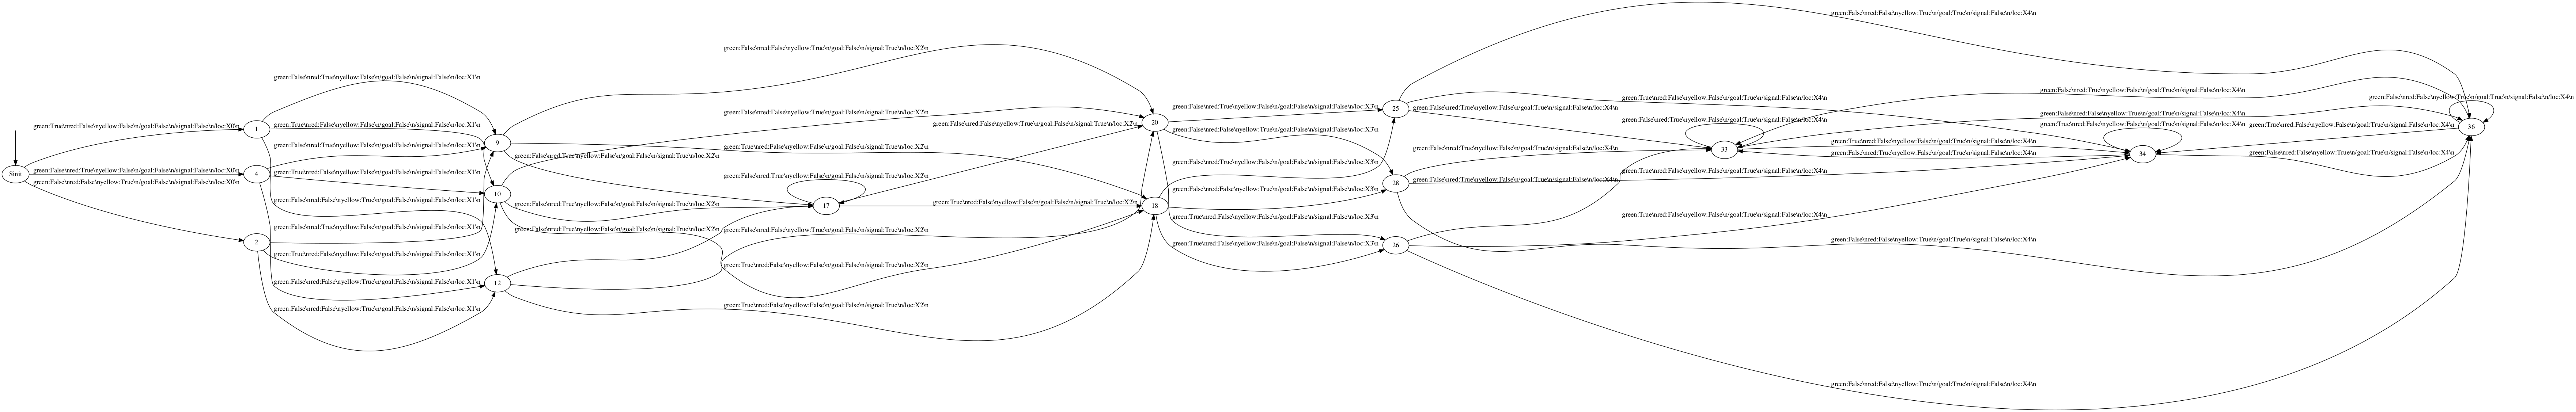

Reproduce this figure in Python.
# author: Josefine Graebener (jgraeb)
# 
# Tulip specification for a simple traffic light
# Light can change from green to yellow to red 
# Car will drive along the lane with the traffic light at X2 and only drive at green and yellow
#
#
from __future__ import print_function

import logging

from tulip import transys, spec, synth
# get FSM package
from tulip import dumpsmach

logging.basicConfig(level=logging.WARNING)
logging.getLogger('tulip.spec.lexyacc').setLevel(logging.WARNING)
logging.getLogger('tulip.synth').setLevel(logging.WARNING)
logging.getLogger('tulip.interfaces.omega').setLevel(logging.WARNING)

# Create a finite transition system
sys = transys.FTS()

# Define the states of the system
sys.states.add_from(['X0', 'X1', 'X2', 'X3', 'X4'])
sys.states.initial.add('X0')    # start in state X0

# Define the allowable transitions
sys.transitions.add_comb({'X0'}, {'X1','X0'})
sys.transitions.add_comb({'X1'}, {'X0','X2','X1'})
sys.transitions.add_comb({'X2'}, {'X3', 'X1','X2'})
sys.transitions.add_comb({'X3'}, {'X4', 'X2','X3'})
sys.transitions.add_comb({'X4'}, {'X3','X4'})

# Add atomic propositions to the states
sys.atomic_propositions.add_from({'signal','goal'})
#sys.states.add('X0', ap={'init'})
sys.states.add('X2', ap={'signal'})
sys.states.add('X4', ap={'goal'})

# if IPython and Matplotlib available
# sys.plot() 

# @environ_section@
env_vars = {'red'}      # light can be green or red
env_vars |= {'yellow'} 
env_vars |= {'green'} 
env_init = set()          # empty set
env_prog = {'green'}      # always eventually green
env_safe = {'((red && !green && !yellow) || (green && !red && !yellow) || (yellow && !red && !green))'}        # never green and red at the same time


# System specification
#
# The system specification is that the car should drive to the goal
# but only cross from cell 2 into cell 3 if the light is green or yellow
#     []<> goal && []((in X2 && red) -> stay in state X2)

# @specs_setup_section@
# Augment the system description to make it GR(1)
sys_vars = set()          # infer the rest from TS
sys_init = set()
sys_prog = {'goal'}       # []<>goal
sys_safe = {'((signal && red)->X(signal)) && (goal -> X(goal))'}


# Create the specification
specs = spec.GRSpec(env_vars, sys_vars, env_init, sys_init,
                    env_safe, sys_safe, env_prog, sys_prog)

specs.moore = True
# synthesizer should find initial system values that satisfy
# `env_init /\ sys_init` and work, for every environment variable
# initial values that satisfy `env_init`.
specs.qinit = '\E \A'
ctrl = synth.synthesize(specs, sys=sys)
assert ctrl is not None, 'unrealizable'
# @synthesize_end@

#
# Generate a graphical representation of the controller for viewing,
# or a textual representation if pydot is missing.
#
# @plot_print@
if not ctrl.save('simpletrafficlight.png'):
    print(ctrl)
# @plot_print_end@

# appended as in documentation chapter 6
dumpsmach.write_python_case("simpletrafficlight_fsm.py", ctrl, classname="ExampleFSM")
